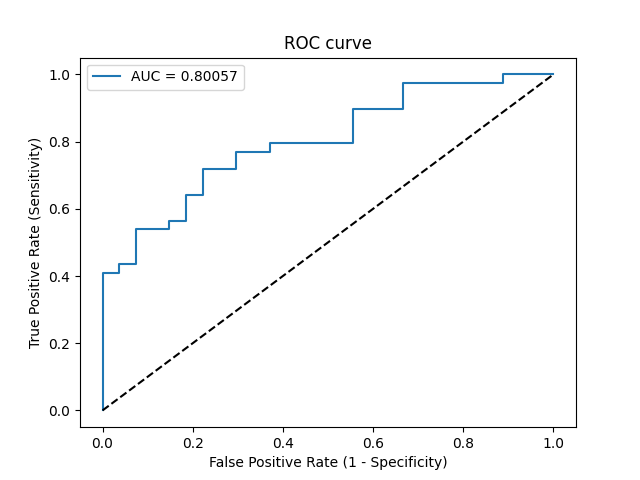

The table this chart was drawn from, first rows:
Threshold, Sensitivity, Specificity, NPV, PPV
inf, 0.0, 1.0, 0.4091, 0
0.947, 0.02564, 1.0, 0.4154, 1.0
0.8258, 0.4103, 1.0, 0.54, 1.0
0.8135, 0.4103, 0.963, 0.5306, 0.9412
0.7823, 0.4359, 0.963, 0.5417, 0.9444
0.7809, 0.4359, 0.9259, 0.5319, 0.8947
0.7503, 0.5385, 0.9259, 0.5814, 0.913
0.736, 0.5385, 0.8519, 0.561, 0.84
0.7248, 0.5641, 0.8519, 0.575, 0.8462
0.7091, 0.5641, 0.8148, 0.5641, 0.8148
0.6742, 0.641, 0.8148, 0.6111, 0.8333
0.6331, 0.641, 0.7778, 0.6, 0.8065
0.6074, 0.7179, 0.7778, 0.6562, 0.8235
0.5911, 0.7179, 0.7037, 0.6333, 0.7778
0.5692, 0.7692, 0.7037, 0.6786, 0.7895
0.5249, 0.7692, 0.6296, 0.6538, 0.75
0.5098, 0.7949, 0.6296, 0.68, 0.7561
0.4771, 0.7949, 0.4444, 0.6, 0.6739
0.4468, 0.8974, 0.4444, 0.75, 0.7
0.3477, 0.8974, 0.3333, 0.6923, 0.6604
0.2969, 0.9744, 0.3333, 0.9, 0.6786
0.1277, 0.9744, 0.1111, 0.75, 0.6129
0.1006, 1.0, 0.1111, 1.0, 0.619
0.001748, 1.0, 0.0, 0, 0.5909
